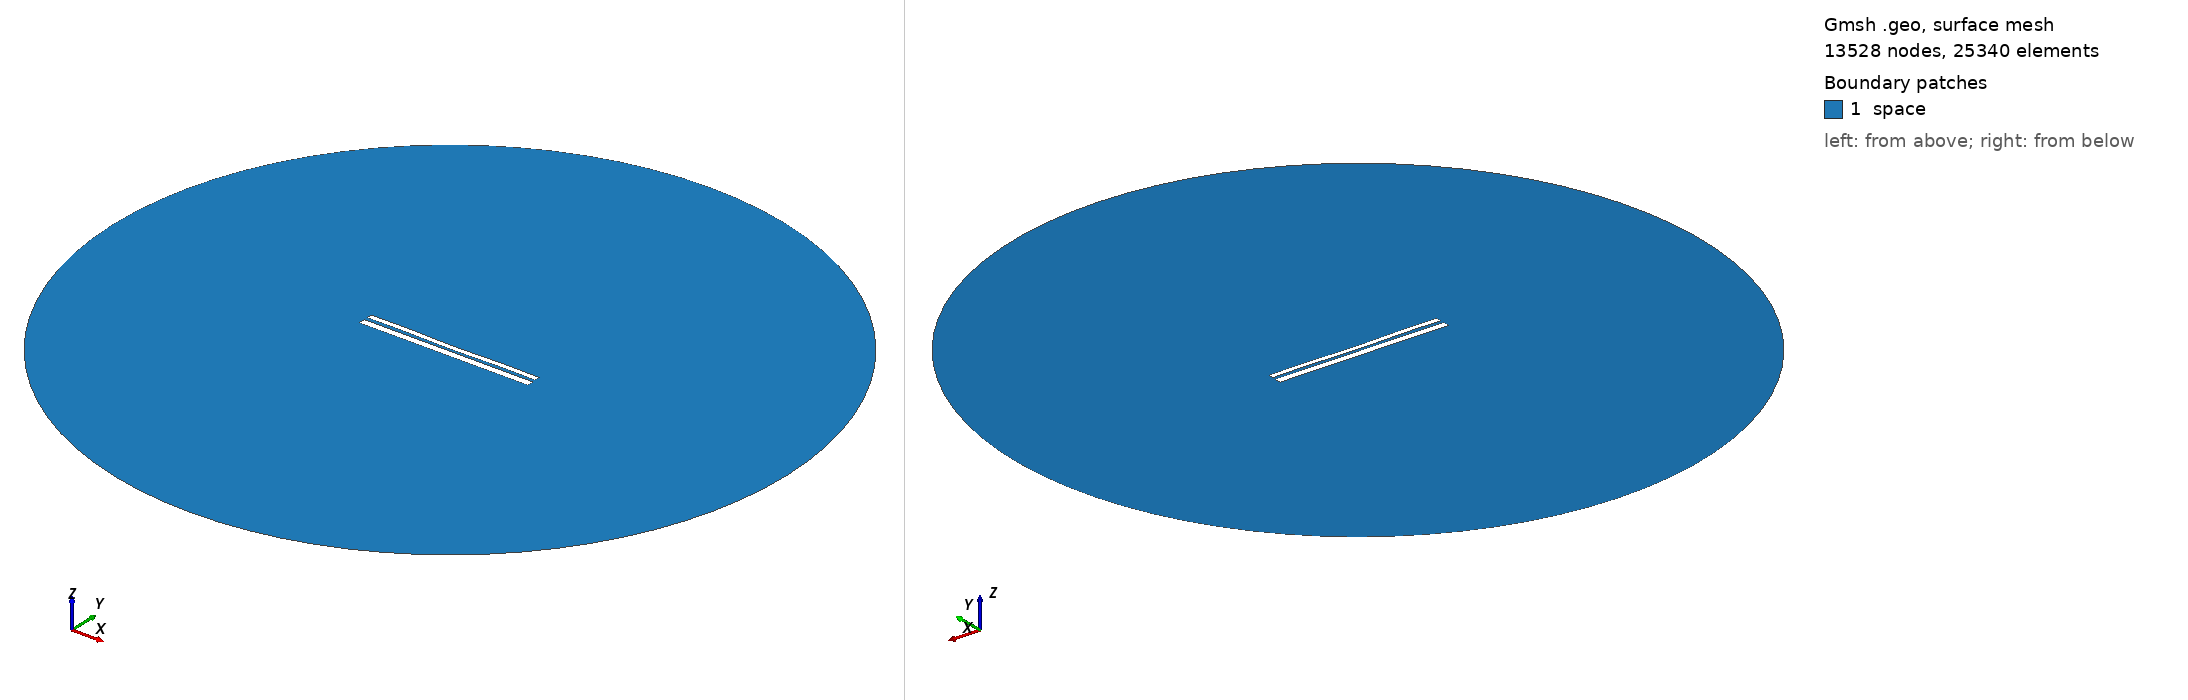

Gmsh geometry script, surface-meshed: 13528 nodes, 25340 surface elements. Boundary patches (legend numbers): 1 space. Left view from above one corner, right view from below the opposite corner. Legend entries are the model's physical surfaces. The drawing asked Gmsh for element sizes between 1% and 20% of the model's largest extent; the script's own settings can give other sizes.

=== 10015.geo (drawn) ===
//---------------------------------------
// Geometry kernel
//---------------------------------------

SetFactory("OpenCASCADE");



//---------------------------------------
// Parameters of the geometry
//---------------------------------------

// Overetch of the upper plate
overetch = 0.375;

// Distance between the plates
distance = 1.75;

// Discretization over the x axis (for the deformation)
nx = 50; 

// Length of the plate
L = 100 - overetch; 

// Number of modes
n = 4; 

// 1st mode coefficient
coeff(1) = -0.15;
beta(1) = 0.596864 * 3.1415926535 / L;

// 2nd mode coefficient
coeff(2) = -0.15;
beta(2) = 1.49418 * 3.1415926535 / L;

// 3rd mode coefficient
coeff(3) = 0.0;
beta(3) = 2.50025 * 3.1415926535 / L;

// 4th mode coefficient
coeff(4) = 0.15;
beta(4) = 3.49999 * 3.1415926535 / L;



//---------------------------------------
// Upper plate (deformed rectangle)
//---------------------------------------

// Coordiantes of the upper plate
xmin = -50;
xmax = 50 - overetch;

// Height of the upper plate
yheight = 4 - 2 * overetch;

// Indexes of the points
UpperID[] = {};
LowerID[] = {};
LeftID[] = {};
RightID[] = {};

// Point index
p = 1;

// Horizontal edges
For i In {1:nx}
    x = xmin + (i-1)*(xmax - xmin)/(nx-1);

    y_bottom = distance / 2 + overetch;
    For j In {1:n}
        C = (Cosh(beta(j)*L) + Cos(beta(j)*L)) / (Sinh(beta(j)*L) + Sin(beta(j)*L));
        y_bottom  = y_bottom + coeff(j) * (Cosh(beta(j)*(x+50)) - Cos(beta(j)*(x+50)) - C * (Sinh(beta(j)*(x+50)) - Sin(beta(j)*(x+50))));
    EndFor

    y_top = y_bottom + yheight;

    Point(p) = {x, y_top, 0, 1.0};
    UpperID[i] = p;
    p = p + 1;

    Point(p) = {x, y_bottom, 0, 1.0};
    LowerID[i] = p;
    p = p + 1;
EndFor

// Create point lists
UpperPts[] = {}; LowerPts[] = {};
For i In {1:nx}
  UpperPts[] += {UpperID[i]};
  LowerPts[] += {LowerID[i]};
EndFor

// Build splines
Spline(1) = {UpperPts[]};
Spline(2) = {LowerPts[]};
Line(3) = {LowerPts[nx-1], UpperPts[nx-1]};
Line(4) = {LowerPts[0], UpperPts[0]};

// Build the plane surface
Curve Loop(1) = {2, 3, -1, -4};
Plane Surface(1) = {1};



//---------------------------------------
// Lower plate (rectangle)
//---------------------------------------

// Vertices
Point(1001) = {-50, -1, 0, 1.0};
Point(1002) = { 50, -1, 0, 1.0};
Point(1003) = { 50,  -5, 0, 1.0};
Point(1004) = {-50,  -5, 0, 1.0};

// Edges
Line(5) = {1001, 1002};
Line(6) = {1002, 1003};
Line(7) = {1003, 1004};
Line(8) = {1004, 1001};

// Plane surface
Line Loop(2) = {5, 6, 7, 8};
Plane Surface(2) = {2}; 



//---------------------------------------
// Outer (fictious) boundary
//---------------------------------------

// Points
Point(1005) = {0, 0, 0};       // Center
Point(1006) = {200, 0, 0};     // Start point
Point(1007) = {0, 200, 0};     // 90 degrees
Point(1008) = {-200, 0, 0};    // 180 degrees
Point(1009) = {0, -200, 0};    // 270 degrees

// Circle arcs (each needs start, center, end)
Circle(9) = {1006, 1005, 1007};
Circle(10) = {1007, 1005, 1008};
Circle(11) = {1008, 1005, 1009};
Circle(12) = {1009, 1005, 1006};

// Plane surface for the entire domain
Curve Loop(3) = {9, 10, 11, 12};
Surface(3) = {3};

// Subtract the plates from the whole domain to obtain the actual domain where we want to solve the equations
BooleanDifference{ Surface{3}; Delete; }{ Surface{1}; Surface{2}; Delete; }




//---------------------------------------
// Transfinite Lines/Curves
//---------------------------------------

// Set the number of points on the boundaries
r = 7;

// Plates
Transfinite Curve {1, 2} = 50*r Using Progression 1;
Transfinite Curve {3, 4} = 2*r Using Progression 1;
Transfinite Line {5, 7} = 50*r Using Progression 1;
Transfinite Line {6, 8} = 2*r Using Progression 1;

// Outer boundary
Transfinite Line {9, 10, 11, 12} = 20 Using Progression 1;



//---------------------------------------
// Physical groups
//---------------------------------------                

// Physical curves (boundaries)
Physical Line("force_segment", 10) = {2};
Physical Line("upper_plate", 11) = {1, 3, 4};
Physical Line("lower_plate", 12) = {5, 6, 7, 8};
Physical Line("boundary", 20) = {9, 10, 11, 12};

// Physical Surfaces
Physical Surface("space", 30) = {3};



//---------------------------------------
// 6. Generate the Mesh
//---------------------------------------

// 2D mesh generation
Mesh 2;
